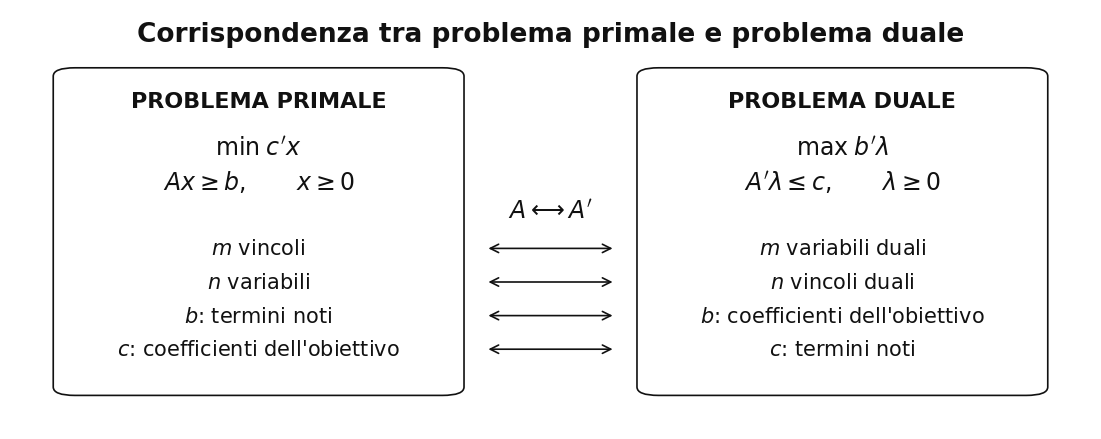

Reproduce this figure in Python.
from pathlib import Path

import matplotlib.pyplot as plt
from matplotlib.patches import FancyBboxPatch, FancyArrowPatch

# ============================================================
# PERCORSI DI OUTPUT
# ============================================================

# Cartella graphics del progetto.
out_dir = Path(r"E:\Didattica\MQF\graphics")
out_dir.mkdir(parents=True, exist_ok=True)

png_path = out_dir / "Cap11_corrispondenza_primale_duale.png"
svg_path = out_dir / "Cap11_corrispondenza_primale_duale.svg"

# ============================================================
# TIPOGRAFIA: tutti i controlli sono raccolti qui
# ============================================================

FONT_FAMILY = "DejaVu Sans"  # Carattere usato in tutta la figura.

# Moltiplicatori globali: 1.10 aumenta tutto del 10%; 0.90 riduce del 10%.
FONT_SCALE = 1.00
LINE_SPACING_SCALE = 1.00

# Dimensioni dei caratteri per categoria.
FONT_SIZES: dict[str, float] = {
    "title": 19.0,
    "box_header": 16.0,
    "formula": 17.0,
    "central_label": 17.0,
    "row_label": 15.0,
}

# Interlinea per categoria.
LINE_SPACINGS: dict[str, float] = {
    "title": 1.00,
    "box_header": 1.00,
    "formula": 1.00,
    "central_label": 1.00,
    "row_label": 1.00,
}

plt.rcParams["font.family"] = FONT_FAMILY


def font_size(category: str) -> float:
    """Restituisce il font della categoria, corretto con la scala globale."""
    return FONT_SIZES[category] * FONT_SCALE


def line_spacing(category: str) -> float:
    """Restituisce l'interlinea, corretta con la scala globale."""
    return LINE_SPACINGS[category] * LINE_SPACING_SCALE


# ============================================================
# DIMENSIONI, POSIZIONI E STILE
# ============================================================

FIGSIZE = (11.5, 4.2)  # Dimensioni della figura in pollici.
AXIS_X_LIMITS = (0.0, 1.0)
AXIS_Y_LIMITS = (0.0, 1.0)

TITLE_X = 0.50  # Posizione orizzontale del titolo.
TITLE_Y = 0.94  # Posizione verticale del titolo.

LEFT_BOX_X = 0.06   # Posizione orizzontale del box primale.
RIGHT_BOX_X = 0.60  # Posizione orizzontale del box duale.
BOX_Y = 0.10        # Posizione verticale comune ai due box.
BOX_WIDTH = 0.34    # Larghezza dei box.
BOX_HEIGHT = 0.74   # Altezza dei box.
BOX_LINEWIDTH = 1.2
BOX_ROUNDING = 0.02

BOX_HEADER_Y = 0.78       # Altezza delle intestazioni dei box.
OBJECTIVE_Y = 0.67        # Altezza delle funzioni obiettivo.
CONSTRAINTS_Y = 0.59      # Altezza dei vincoli.
CENTRAL_LABEL_Y = 0.52    # Altezza della corrispondenza A ↔ A'.
ROW_Y_POSITIONS = (0.43, 0.35, 0.27, 0.19)

ARROW_START_X = 0.44      # Inizio delle frecce di corrispondenza.
ARROW_END_X = 0.56        # Fine delle frecce di corrispondenza.
ARROW_LINEWIDTH = 1.2
ARROW_MUTATION_SCALE = 15

TEXT_COLOR = "#111111"  # Colore di testi e formule.
LINE_COLOR = "#111111"  # Colore di box e frecce.

# Margini della figura espressi come frazioni di larghezza e altezza.
SUBPLOT_LEFT = 0.03
SUBPLOT_RIGHT = 0.97
SUBPLOT_BOTTOM = -0.03
SUBPLOT_TOP = 0.97

# True apre anche la finestra interattiva; False salva e chiude la figura.
SHOW_FIGURE = False

# ============================================================
# CONTENUTI DELLE CORRISPONDENZE
# ============================================================

ROWS = (
    (r"$m$ vincoli", r"$m$ variabili duali"),
    (r"$n$ variabili", r"$n$ vincoli duali"),
    (r"$b$: termini noti", r"$b$: coefficienti dell'obiettivo"),
    (r"$c$: coefficienti dell'obiettivo", r"$c$: termini noti"),
)

# ============================================================
# FUNZIONI DI SUPPORTO
# ============================================================


def add_box(x: float) -> None:
    """Disegna uno dei due box principali."""
    box = FancyBboxPatch(
        (x, BOX_Y),
        BOX_WIDTH,
        BOX_HEIGHT,
        boxstyle=f"round,pad=0.02,rounding_size={BOX_ROUNDING}",
        linewidth=BOX_LINEWIDTH,
        edgecolor=LINE_COLOR,
        fill=False,
    )
    ax.add_patch(box)


def add_centered_text(
    x: float,
    y: float,
    text: str,
    category: str,
    *,
    bold: bool = False,
) -> None:
    """Aggiunge testo centrato usando una categoria tipografica."""
    ax.text(
        x,
        y,
        text,
        ha="center",
        va="center",
        fontsize=font_size(category),
        linespacing=line_spacing(category),
        fontweight="bold" if bold else "normal",
        color=TEXT_COLOR,
    )


# ============================================================
# COSTRUZIONE DELLA FIGURA
# ============================================================

fig, ax = plt.subplots(figsize=FIGSIZE)
ax.set_xlim(*AXIS_X_LIMITS)
ax.set_ylim(*AXIS_Y_LIMITS)
ax.axis("off")

left_center_x = LEFT_BOX_X + BOX_WIDTH / 2
right_center_x = RIGHT_BOX_X + BOX_WIDTH / 2

add_centered_text(
    TITLE_X,
    TITLE_Y,
    "Corrispondenza tra problema primale e problema duale",
    "title",
    bold=True,
)

add_box(LEFT_BOX_X)
add_box(RIGHT_BOX_X)

add_centered_text(left_center_x, BOX_HEADER_Y, "PROBLEMA PRIMALE", "box_header", bold=True)
add_centered_text(right_center_x, BOX_HEADER_Y, "PROBLEMA DUALE", "box_header", bold=True)

add_centered_text(left_center_x, OBJECTIVE_Y, r"$\min\; c'x$", "formula")
add_centered_text(left_center_x, CONSTRAINTS_Y, r"$Ax\geq b,\qquad x\geq 0$", "formula")
add_centered_text(right_center_x, OBJECTIVE_Y, r"$\max\; b'\lambda$", "formula")
add_centered_text(
    right_center_x,
    CONSTRAINTS_Y,
    r"$A'\lambda\leq c,\qquad \lambda\geq 0$",
    "formula",
)

add_centered_text(TITLE_X, CENTRAL_LABEL_Y, r"$A \longleftrightarrow A'$", "central_label")

for y, (left_text, right_text) in zip(ROW_Y_POSITIONS, ROWS):
    add_centered_text(left_center_x, y, left_text, "row_label")
    add_centered_text(right_center_x, y, right_text, "row_label")

    arrow = FancyArrowPatch(
        (ARROW_START_X, y),
        (ARROW_END_X, y),
        arrowstyle="<->",
        mutation_scale=ARROW_MUTATION_SCALE,
        linewidth=ARROW_LINEWIDTH,
        color=LINE_COLOR,
    )
    ax.add_patch(arrow)

fig.subplots_adjust(
    left=SUBPLOT_LEFT,
    right=SUBPLOT_RIGHT,
    bottom=SUBPLOT_BOTTOM,
    top=SUBPLOT_TOP,
)
fig.savefig(png_path, dpi=300, bbox_inches="tight")
fig.savefig(svg_path, bbox_inches="tight")

if SHOW_FIGURE:
    plt.show()
else:
    plt.close(fig)

print(f"Figura PNG salvata in: {png_path}")
print(f"Figura SVG salvata in: {svg_path}")
